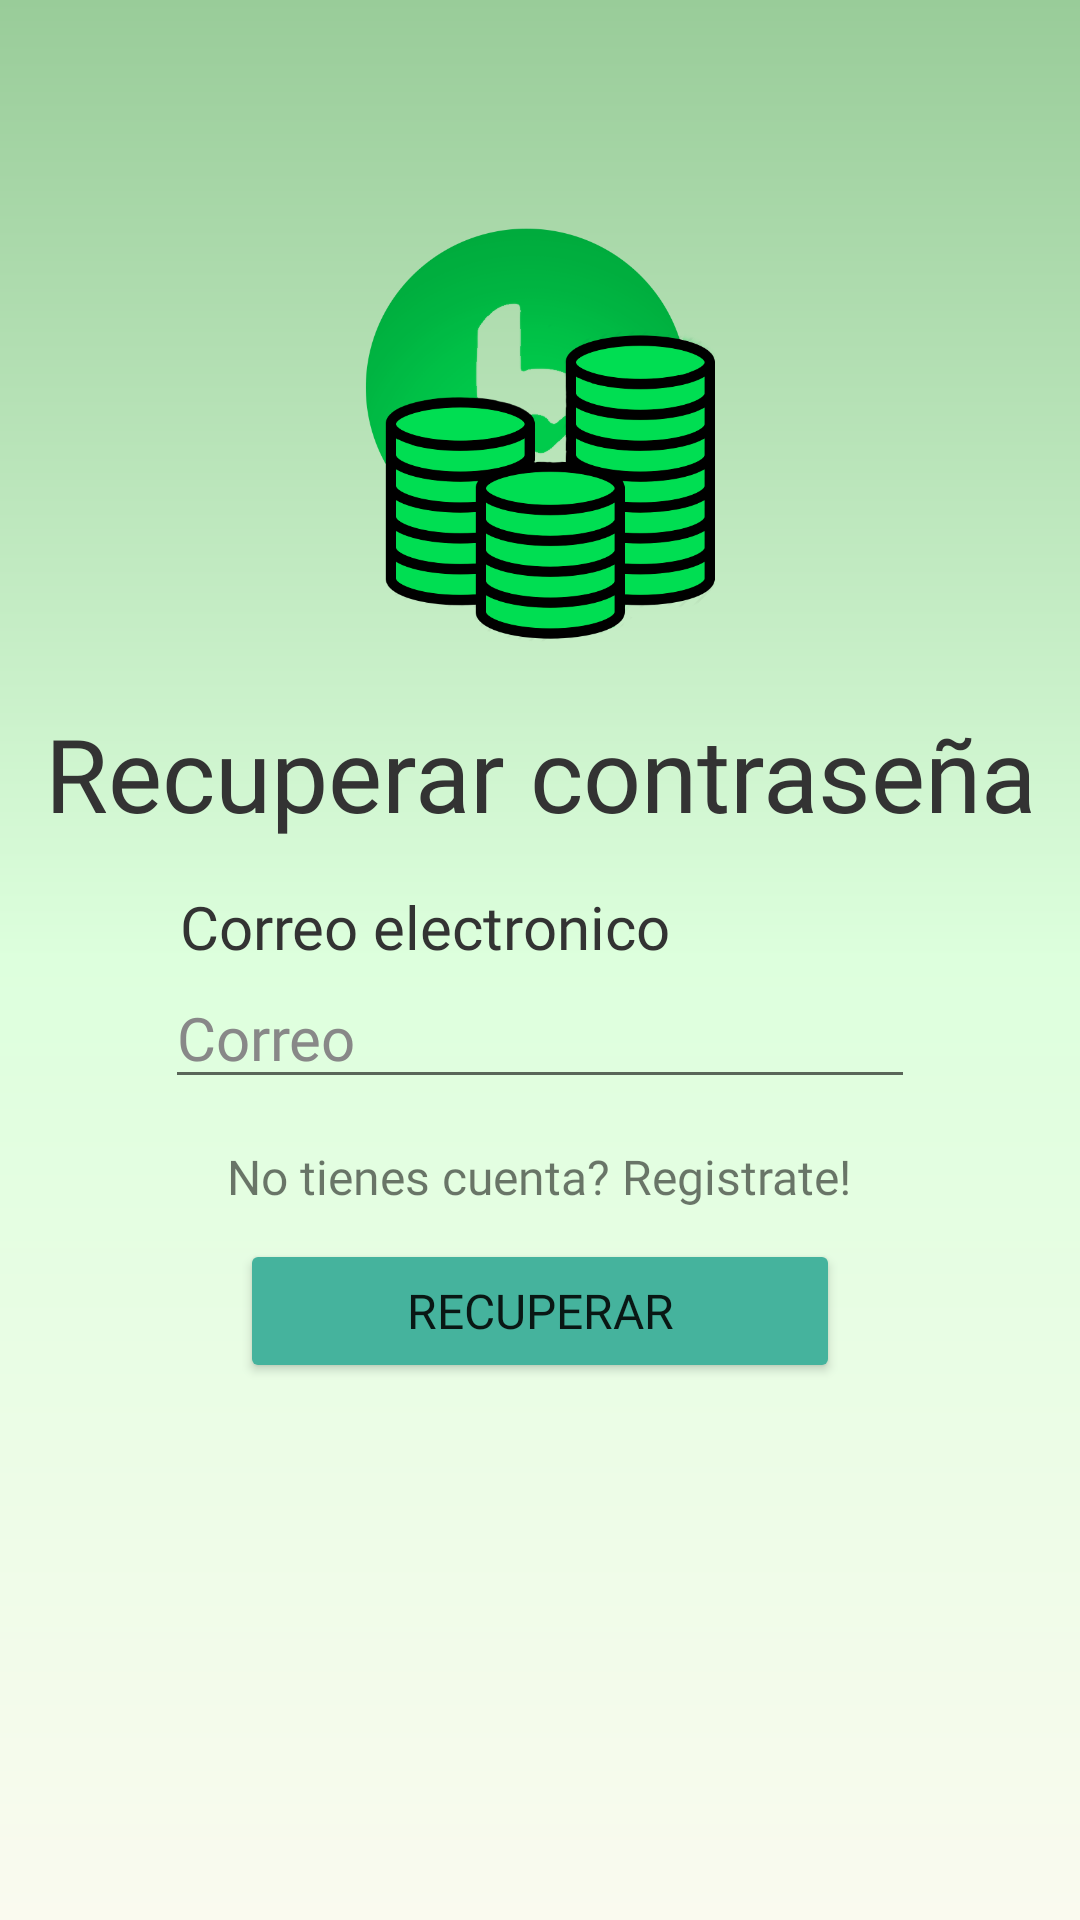

Layout XML and referenced resources for this Android screen:
<!-- AndroidManifest.xml: application theme Theme.AppBoup -->
<!-- res/layout/fragment_password.xml -->
<?xml version="1.0" encoding="utf-8"?>
<LinearLayout xmlns:android="http://schemas.android.com/apk/res/android"
    xmlns:app="http://schemas.android.com/apk/res-auto"
    xmlns:tools="http://schemas.android.com/tools"
    android:layout_width="match_parent"
    android:layout_height="match_parent"
    android:background="@drawable/bg_color"
    android:orientation="vertical"
    tools:context=".Fragments.PasswordFragment">

    <ImageView
        android:id="@+id/imageView"
        android:layout_width="match_parent"
        android:layout_height="150dp"
        android:layout_marginTop="70dp"
        android:src="@drawable/logo2"
        app:layout_constraintEnd_toEndOf="parent"
        app:layout_constraintStart_toStartOf="parent"
        app:layout_constraintTop_toTopOf="parent" />

    <TextView
        android:id="@+id/tvRegistrar2"
        android:layout_width="match_parent"
        android:layout_height="wrap_content"
        android:layout_marginTop="15dp"
        android:layout_marginBottom="15dp"
        android:fontFamily="@font/baloo_da"
        android:gravity="center"
        android:text="Recuperar contraseña"
        android:textColor="#333333"
        android:textSize="34sp" />

    <LinearLayout
        android:layout_width="250dp"
        android:layout_height="wrap_content"
        android:layout_gravity="center"
        android:orientation="vertical">

        <TextView
            android:id="@+id/tvCorreoRe"
            android:layout_width="match_parent"
            android:layout_height="wrap_content"
            android:layout_gravity="start"
            android:fontFamily="@font/baloo_da"
            android:paddingLeft="5dp"
            android:text="Correo electronico"
            android:textColor="#333333"
            android:textColorHint="#0fc3e8"
            android:textSize="20sp" />

        <EditText
            android:id="@+id/etCorreoRe"
            android:layout_width="match_parent"
            android:layout_height="wrap_content"
            android:layout_gravity="center"
            android:layout_marginBottom="15dp"
            android:ems="10"
            android:fontFamily="@font/baloo_da"
            android:foregroundGravity="center"
            android:gravity="start"
            android:hint="Correo"
            android:inputType="textPersonName"
            android:textColor="#333333"
            android:textColorHighlight="#0fc3e8"
            android:textColorHint="#888"
            android:textSize="20sp" />

    </LinearLayout>

    <TextView
        android:id="@+id/tvRegistroR"
        android:layout_width="wrap_content"
        android:layout_height="wrap_content"
        android:layout_gravity="center"
        android:fontFamily="@font/baloo_da"
        android:text="No tienes cuenta? Registrate!"
        android:textSize="16sp" />

    <Button
        android:id="@+id/btnRecuperar"
        android:layout_width="200dp"
        android:layout_height="wrap_content"
        android:layout_gravity="center"
        android:layout_marginTop="10dp"
        android:backgroundTint="#45b39d"
        android:fontFamily="@font/baloo_da"
        android:text="Recuperar"
        android:textSize="16sp"
        app:cornerRadius="50dp" />

</LinearLayout>
<!-- resources referenced by this layout -->
<resources>
  <!-- drawable bg_color (drawable) -->
  <?xml version="1.0" encoding="utf-8"?>
  <shape xmlns:android="http://schemas.android.com/apk/res/android">
      <gradient
          android:angle="90"
          android:centerColor="#ffdfff"
          android:endColor="#ffaaaa"
          android:startColor="#ffffff"
          />
  </shape>
  <!-- drawable logo2: png bitmap (drawable-v24, 62670 bytes) -->
  <style name="Theme.AppBoup" parent="Theme.MaterialComponents.Light">
          
          <item name="colorPrimary">#1b7161</item>
          <item name="colorPrimaryVariant">#9c9</item>
          <item name="colorOnPrimary">#fff</item>
          
          <item name="colorSecondary">@color/teal_200</item>
          <item name="colorSecondaryVariant">@color/teal_700</item>
          <item name="colorOnSecondary">@color/black</item>
          
          <item name="android:statusBarColor">?attr/colorPrimaryVariant</item>
          
      </style>
  <color name="teal_200">#FF03DAC5</color>
  <color name="teal_700">#FF018786</color>
  <color name="black">#FF000000</color>
</resources>
